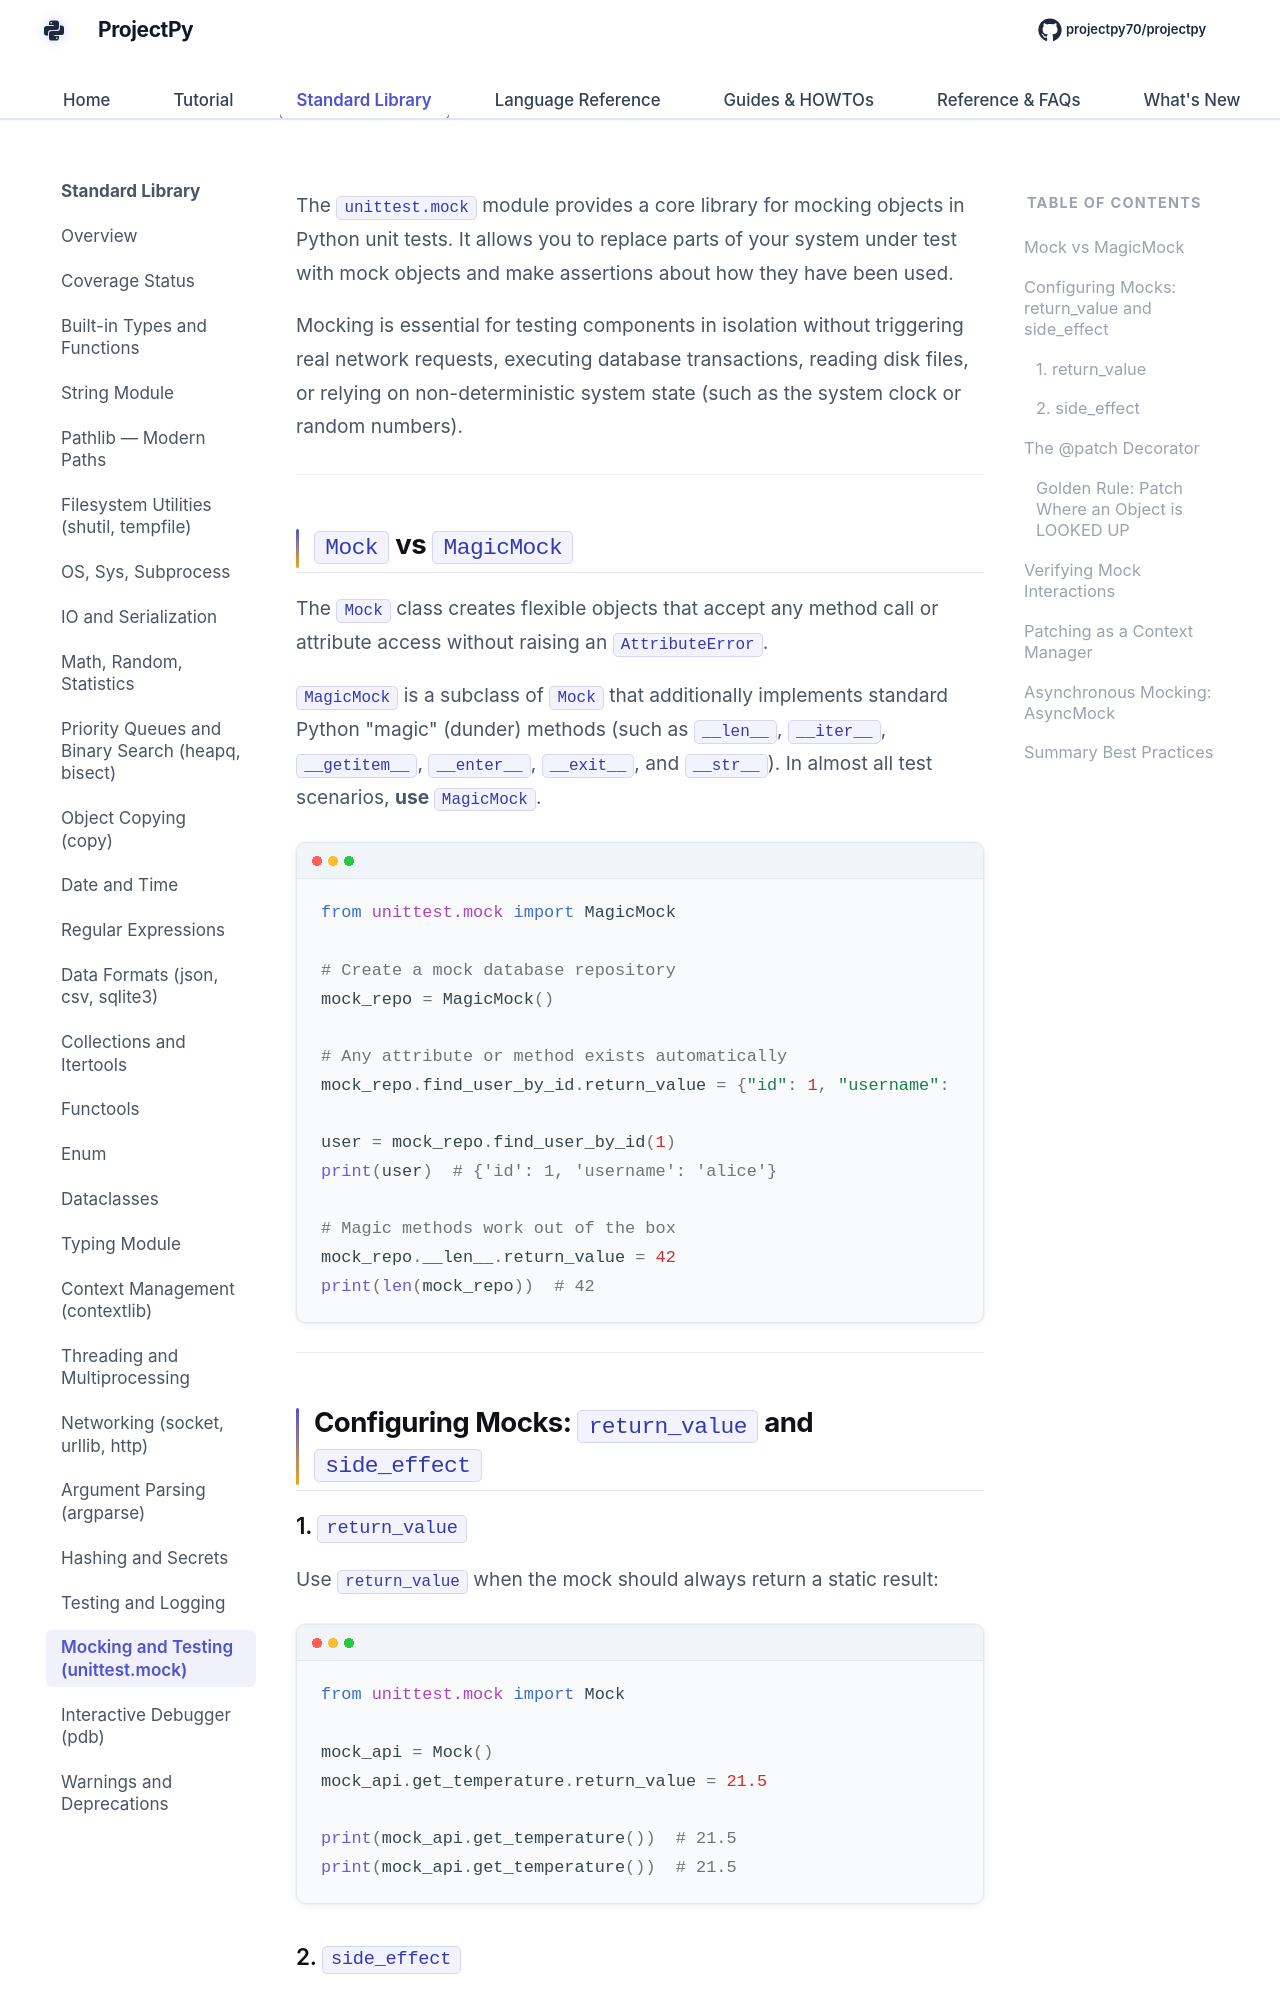

repository: Sdas2003810/projectpy · page: standard-library/unittest-mock/index.html · generator: mkdocs

# Mocking and Testing: `unittest.mock`

The `unittest.mock` module provides a core library for mocking objects in Python unit tests. It allows you to replace parts of your system under test with mock objects and make assertions about how they have been used.

Mocking is essential for testing components in isolation without triggering real network requests, executing database transactions, reading disk files, or relying on non-deterministic system state (such as the system clock or random numbers).

---

## `Mock` vs `MagicMock`

The `Mock` class creates flexible objects that accept any method call or attribute access without raising an `AttributeError`. 

`MagicMock` is a subclass of `Mock` that additionally implements standard Python "magic" (dunder) methods (such as `__len__`, `__iter__`, `__getitem__`, `__enter__`, `__exit__`, and `__str__`). In almost all test scenarios, **use `MagicMock`**.

```python
from unittest.mock import MagicMock

# Create a mock database repository
mock_repo = MagicMock()

# Any attribute or method exists automatically
mock_repo.find_user_by_id.return_value = {"id": 1, "username": "alice"}

user = mock_repo.find_user_by_id(1)
print(user)  # {'id': 1, 'username': 'alice'}

# Magic methods work out of the box
mock_repo.__len__.return_value = 42
print(len(mock_repo))  # 42
```

---

## Configuring Mocks: `return_value` and `side_effect`

### 1. `return_value`
Use `return_value` when the mock should always return a static result:

```python
from unittest.mock import Mock

mock_api = Mock()
mock_api.get_temperature.return_value = 21.5

print(mock_api.get_temperature())  # 21.5
print(mock_api.get_temperature())  # 21.5
```
